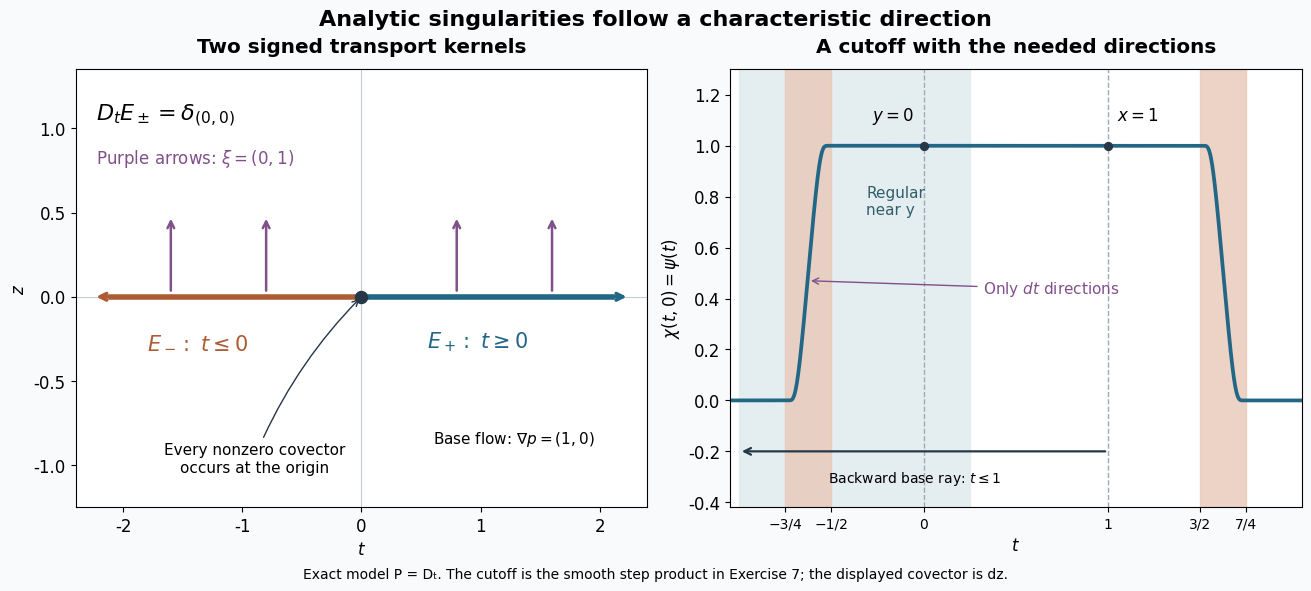

Source code (Python): (Note: this script raises an exception after producing the figure.)
"""Exact D_t model and cutoff from AN01-U090 Exercises 1 and 7. CC0."""
from pathlib import Path
import numpy as np
import matplotlib
matplotlib.use('Agg')
import matplotlib.pyplot as plt
plt.rcParams.update({'font.family':'DejaVu Sans','font.size':12,'svg.fonttype':'none'})
fig,axs=plt.subplots(1,2,figsize=(13,5.8),layout='constrained')
fig.set_facecolor('#f8fafc')
ax=axs[0]
ax.axhline(0,color='#c2ccd4',lw=.8);ax.axvline(0,color='#c2ccd4',lw=.8)
ax.plot([-2.1,0],[0,0],color='#ad5b35',lw=4)
ax.plot([0,2.1],[0,0],color='#236786',lw=4)
ax.annotate('',xy=(2.25,0),xytext=(1.9,0),arrowprops=dict(arrowstyle='->',color='#236786',lw=2.5))
ax.annotate('',xy=(-2.25,0),xytext=(-1.9,0),arrowprops=dict(arrowstyle='->',color='#ad5b35',lw=2.5))
for t in [-1.6,-.8,.8,1.6]:
 ax.annotate('',xy=(t,.48),xytext=(t,.02),arrowprops=dict(arrowstyle='->',color='#80508b',lw=1.8))
ax.scatter([0],[0],s=75,color='#263747',zorder=6)
ax.text(-1.8,-.3,r'$E_-:\ t\leq 0$',color='#ad5b35',fontsize=15)
ax.text(.55,-.3,r'$E_+:\ t\geq 0$',color='#236786',fontsize=15)
ax.text(-2.23,1.05,r'$D_tE_\pm=\delta_{(0,0)}$',fontsize=16)
ax.text(-2.23,.79,r'Purple arrows: $\xi=(0,1)$',color='#80508b',fontsize=12)
ax.annotate('Every nonzero covector\noccurs at the origin',xy=(0,0),xytext=(-.9,-1.04),fontsize=11,ha='center',arrowprops=dict(arrowstyle='->',color='#263747',connectionstyle='arc3,rad=-.1'))
ax.text(.6,-.87,r'Base flow: $\nabla p=(1,0)$',fontsize=11)
ax.set(xlim=(-2.4,2.4),ylim=(-1.25,1.35),xlabel=r'$t$',ylabel=r'$z$')
ax.set_title('Two signed transport kernels',fontweight='bold',pad=12)
ax=axs[1]
def flat(r):
 out=np.zeros_like(r,dtype=float);positive=r>0
 out[positive]=np.exp(-1/r[positive]);return out
def step(r):return flat(r)/(flat(r)+flat(1-r))
t=np.linspace(-1.05,2.05,2001);psi=step(4*(t+.75))*step(4*(1.75-t))
ax.axvspan(-1,.25,color='#e3edf0',alpha=.95)
for lo,hi in [(-.75,-.5),(1.5,1.75)]:ax.axvspan(lo,hi,color='#e9c9b8',alpha=.8)
ax.plot(t,psi,color='#236786',lw=2.7)
for value in [0,1]:
 ax.axvline(value,color='#9eabb6',lw=1,ls='--')
 ax.scatter([value],[1],s=32,color='#263747',zorder=5)
ax.text(-.05,1.1,r'$y=0$',ha='right')
ax.text(1.05,1.1,r'$x=1$',ha='left')
ax.text(-.31,.73,'Regular\nnear y',fontsize=11,color='#315e6b')
ax.annotate(r'Only $dt$ directions',xy=(-.625,.47),xytext=(.32,.42),fontsize=11,arrowprops=dict(arrowstyle='->',color='#80508b'),color='#80508b')
ax.annotate('',xy=(-1,-.2),xytext=(1,-.2),arrowprops=dict(arrowstyle='->',color='#263747',lw=1.6))
ax.text(-.05,-.32,r'Backward base ray: $t\leq 1$',ha='center',fontsize=10)
ax.set(xlim=(-1.05,2.05),ylim=(-.42,1.3),xlabel=r'$t$',ylabel=r'$\chi(t,0)=\psi(t)$')
ax.set_xticks([-.75,-.5,0,1,1.5,1.75],['−3/4','−1/2','0','1','3/2','7/4'])
ax.tick_params(axis='x',labelsize=10)
ax.set_title('A cutoff with the needed directions',fontweight='bold',pad=12)
fig.suptitle('Analytic singularities follow a characteristic direction',fontsize=16,fontweight='bold')
fig.supxlabel('Exact model P = Dₜ. The cutoff is the smooth step product in Exercise 7; the displayed covector is dz.',fontsize=10)
out=Path(__file__).with_suffix('')
fig.savefig(out.with_suffix('.png'),dpi=190);fig.savefig(out.with_suffix('.svg'))
svg=out.with_suffix('.svg');svg.write_text('\n'.join(l.rstrip() for l in svg.read_text().splitlines())+'\n')
